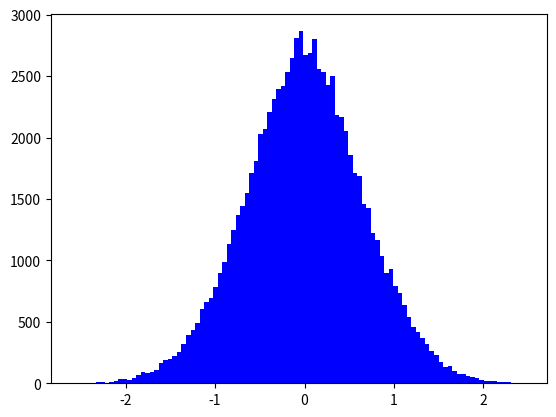

Reproduce this figure in Python. (Note: this script raises an exception after producing the figure.)

# coding: utf-8

# In[2]:

import numpy as np
import matplotlib.pyplot as plt
import random

get_ipython().magic('matplotlib inline')


# In[3]:

#definición general de las funciones de onda

def WaveFunc(x,n):
    Psi = []
    
    #estado base
    Psi.append ( np.exp(-x**2/2.0) / np.pi** 0.25 )
    
    #primer estado excitado
    Psi.append ( np.sqrt(2.0) * x * Psi[0] ) 
    
    #estados excitados (recursión):
    for m in range (2, n+2):
        Psi.append(np.sqrt(2/m) * x * Psi[m-1] - np.sqrt((m-1)/m) * Psi[m-2])
    return (Psi[n])

#transición de x a x' independiente de n, para 4 niveles de energía

n_states = 4
xiter= 100000
x = 0.0
delta = 0.5

n_bins = 100

xs = np.arange(-5.0, 5.0, 0.0001)

beta = 1.0

for n in range(n_states):
    x_sample = []
    
    for k in range(xiter):
        x_new  = x + random.uniform(-delta,delta)
        
        Px     = WaveFunc(x, n)
        Px_new = WaveFunc(x_new, n)
        
        if random.uniform(0.0,1.0) < min(1, (Px_new/Px)**2):
            x = x_new
            x_sample.append(x)
 
    
    #graficas para cada n
    plt.figure(n)
    plt.hist(x_sample, bins=n_bins, normed=True, histtype='bar', lw=2, color="blue",label="Histograma")
    plt.plot(xs, WaveFunc(xs,n)**2, color = "k", label = r"$\Pi(x) = |\Psi_{%i}(x)|^2$" %n)
    plt.xlabel(r"Posiciones")
    plt.ylabel(r"Frecuencia")
    plt.grid()
    plt.legend()
    plt.savefig("curvan%i.png"%n)
    plt.show


# In[4]:

# probabilidad teórica \pi_{n}(x) para 10 niveles de energía

n_states = 8

xs = np.arange(-5.0, 5.0, 0.001)

#for n in range(n_states):
#superposición graficas para cada n
plt.figure(figsize=(10,8))
for n in range(n_states):
    plt.plot(xs, n+WaveFunc(xs,n)**2, label = r"$|\Psi_{%i}(x)|^2$" %n)
    #plt.plot(xs, n+WaveFunc(xs,n)**2)
    
plt.plot(xs,xs**2/2, "k--", lw=2, label=r"V(x)= x^2 /2")    
#plt.twinx()
plt.xlabel(r"x")
plt.ylabel(r"Nivel Energía (n)")
plt.ylim(-0.1,8)
plt.xlim(-6,6)
plt.grid()
plt.legend()
plt.savefig("modulo_funciones_onda.png")
plt.show


# In[5]:


#definición de probabilidades exactas

def quantum_probability(x,b):
    Pi_quantum  = np.sqrt(np.tanh(b/2.0)/np.pi)*np.exp(-(x**2)*(np.tanh(b/2.0)))
    return Pi_quantum
                                                          
def classic_probability(x,b):
    Pi_classic = np.sqrt(b/(2*np.pi))*np.exp(-(b*(x**2))/2.0)
    return Pi_classic                                                     
                                                        


# In[ ]:

#transición de x a x'

def jump_x(x,n):
    x_new  = x + random.uniform(-delta,delta)
    Phix     = WaveFunc(x, n)
    Phix_new = WaveFunc(x_new, n)
    if random.uniform(0.0,1.0) < min(1, (Phix_new/Phix)**2):
        return x_new
    else:
        return x

# probabilidad de que estando en x, transite de n a m
    
def jump_n(x,n,beta):
    deltaE = np.random.choice([-1,1])
    n_new = n + deltaE
    
    if n_new < 0:     #no considere niveles negativos
        return n
    
    #la probabilidad de transición a un estado de menor energía es 1:
    if deltaE < 0:     
        return n_new
    
    #si es un nivel energético mayor se evalua el criterio de aceptación
    Phin = WaveFunc(x, n)
    Phin_new = WaveFunc(x,n_new)
    
    if random.uniform(0.0,1.0) < min(1, ((Phin_new/Phin)**2)*np.exp(-beta*(deltaE))):
        return n_new
    else:
        return n

xs_points = np.arange(-6, 6, 0.01)


#Estado incial
x = 0.0
n = 0

Beta = [0.001,0.2,1,5,20]

Xs = [x]
Ns = [n]

n_bins = 50

k_iter = 100

for b in Beta:
    print(r"$\beta = %0.2f$"%b)
    for k in range(k_iter):
        
        #evaluar posibilidad de transición x a x'
        x = jump_x(x,n) 
        
        #sea que se quedó en x o que transitó a x', evaluar posibilidad de transición energética n a m 
        n = jump_n(x,n,b)
        
        Xs.append(x)
        Ns.append(n)
    
    #grafica del camino aleatorio
    plt.figure(figsize=(10,8))
    plt.plot(Xs,Ns,"k.-",linewidth=0.2)
    plt.title(r"Camino con $\beta=%0.2f$"%b,fontsize = 15)
    plt.xlabel(r"$x$",fontsize = 15)
    plt.ylabel(r"$n$",fontsize = 15)
    plt.grid()
    plt.savefig("camino_b_%0.2f.png"%b)
    plt.show()
    plt.clf()
    
    #histograma energías
    plt.figure(figsize=(10,8))
    plt.hist(Ns, bins=(max(Ns)), normed=True, histtype='bar', lw=2, color="blue",label="Histograma")
    plt.title(r"$\beta=%0.2f$"%b,fontsize = 15)
    #plt.xticks(range(12))
    #plt.xlim([0,11])
    plt.xlabel(r"Nivel de Energía (n)")
    plt.ylabel(r"Frecuencia")
    plt.grid()
    plt.legend()
    plt.savefig("histo_energia_%0.2f.png"%b)
    plt.show()
    
    exit(0)
    
    #para graficar las funciones exactas:
    
    y_quantum = quantum_probability(xs_points,b)
                                                          
    y_classic = classic_probability(xs_points,b)

    plt.figure(figsize=(10,8))
    #histograma posiciones
    plt.hist(Xs, bins=n_bins, normed=True, histtype='bar', lw=2, color="blue",label="Histograma")
    #funciones teóricas
    plt.plot(xs_points, y_quantum, color = "k", label = r"$\pi(x)_{cuantica}$")
    plt.plot(xs_points,y_classic, color = "r", label = r"$\pi(x)_{clasica}$")
    plt.title(r"$\beta=%0.2f$"%b,fontsize = 15)
    plt.xlabel(r"Posiciones")
    plt.ylabel(r"Frecuencia")
    plt.grid()
    plt.legend()
    plt.savefig("curva_b%0.2f.png"%b)
    plt.show()


# In[46]:

betta = [0.1,5,10,40]

xs_points = np.arange(-8, 8, 0.01)

for i in betta:
    
    y_quantum = quantum_probability(xs_points,i)
                                                          
    y_classic = classic_probability(xs_points,i)

    plt.figure(figsize=(10,8))
    #funciones teóricas
    plt.plot(xs_points, y_quantum, color = "k", label = r"$\pi(x)_{cuantica}$")
    plt.plot(xs_points,y_classic, color = "r", label = r"$\pi(x)_{clasica}$")
    plt.title(r"$\beta=%0.2f$"%i,fontsize = 15)
    plt.legend()


# In[ ]:



